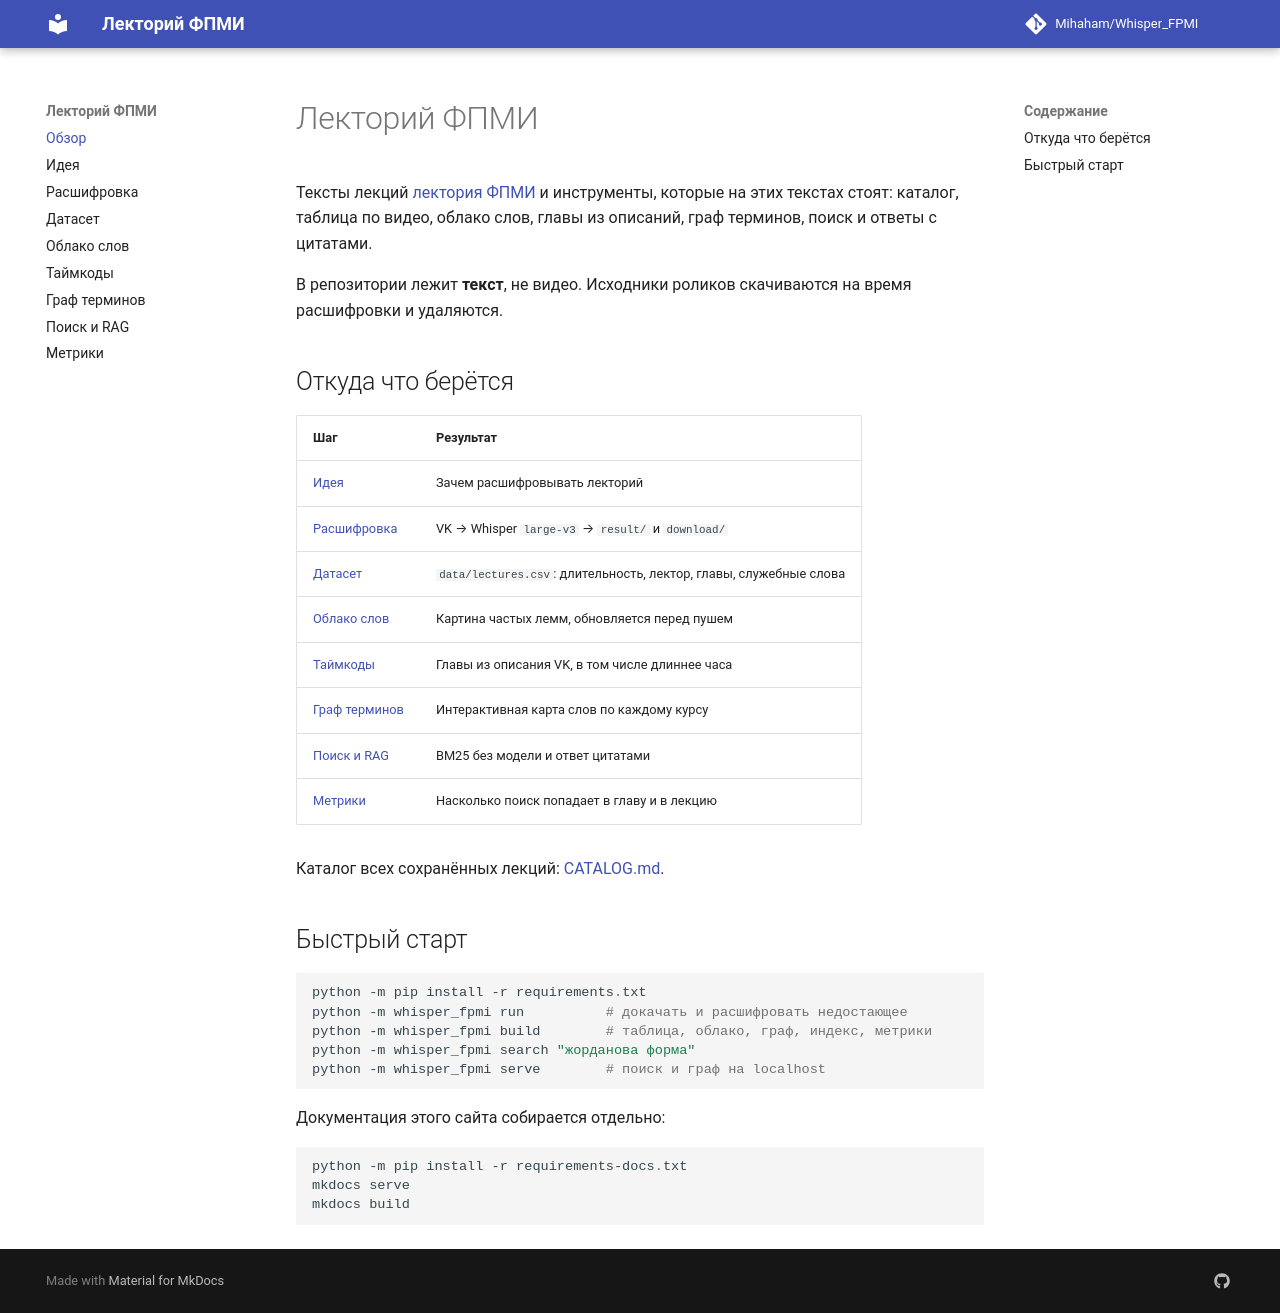

repository: Mihaham/Whisper_FPMI · page: index.html · generator: mkdocs

# Лекторий ФПМИ

Тексты лекций [лектория ФПМИ](https://vkvideo.ru/@lectorium_fpmi) и инструменты, которые на этих текстах стоят: каталог, таблица по видео, облако слов, главы из описаний, граф терминов, поиск и ответы с цитатами.

В репозитории лежит **текст**, не видео. Исходники роликов скачиваются на время расшифровки и удаляются.

## Откуда что берётся

| Шаг | Результат |
|-----|-----------|
| [Идея](idea.md) | Зачем расшифровывать лекторий |
| [Расшифровка](pipeline.md) | VK → Whisper `large-v3` → `result/` и `download/` |
| [Датасет](dataset.md) | `data/lectures.csv`: длительность, лектор, главы, служебные слова |
| [Облако слов](wordcloud.md) | Картина частых лемм, обновляется перед пушем |
| [Таймкоды](timecodes.md) | Главы из описания VK, в том числе длиннее часа |
| [Граф терминов](graph.md) | Интерактивная карта слов по каждому курсу |
| [Поиск и RAG](search.md) | BM25 без модели и ответ цитатами |
| [Метрики](metrics.md) | Насколько поиск попадает в главу и в лекцию |

Каталог всех сохранённых лекций: [CATALOG.md](https://github.com/Mihaham/Whisper_FPMI/blob/main/CATALOG.md).

## Быстрый старт

```powershell
python -m pip install -r requirements.txt
python -m whisper_fpmi run          # докачать и расшифровать недостающее
python -m whisper_fpmi build        # таблица, облако, граф, индекс, метрики
python -m whisper_fpmi search "жорданова форма"
python -m whisper_fpmi serve        # поиск и граф на localhost
```

Документация этого сайта собирается отдельно:

```powershell
python -m pip install -r requirements-docs.txt
mkdocs serve
mkdocs build
```
